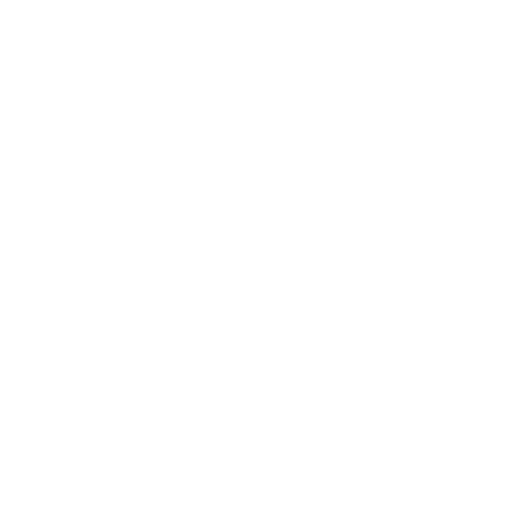
t = 0.00 s
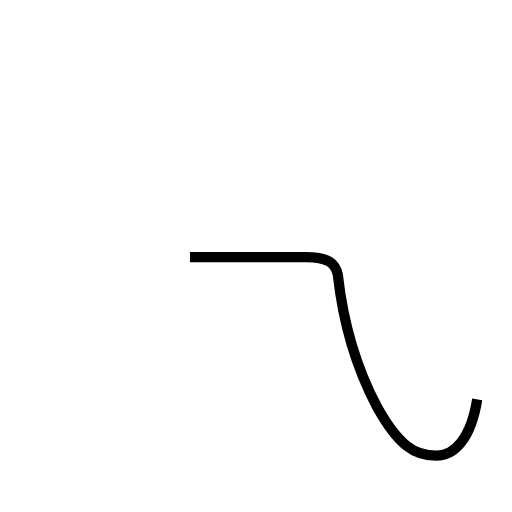
t = 1.32 s
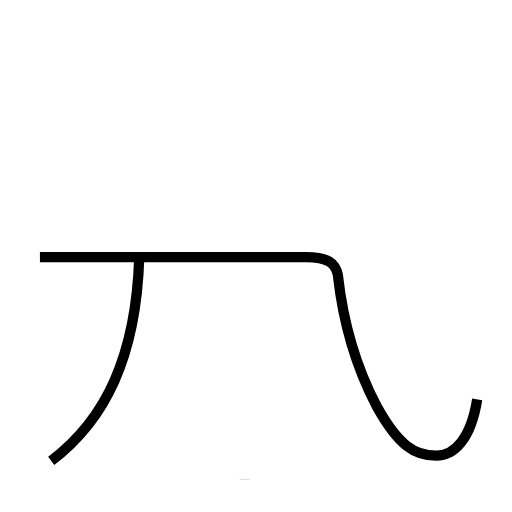
t = 2.44 s
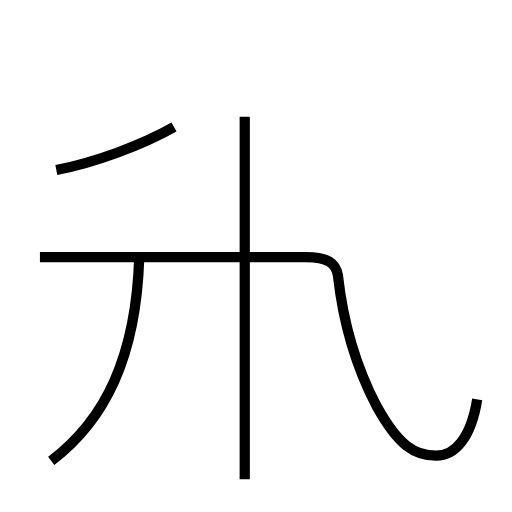
t = 3.87 s
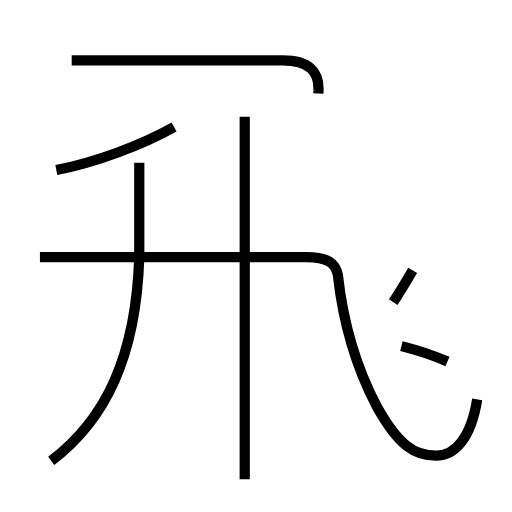
t = 5.17 s
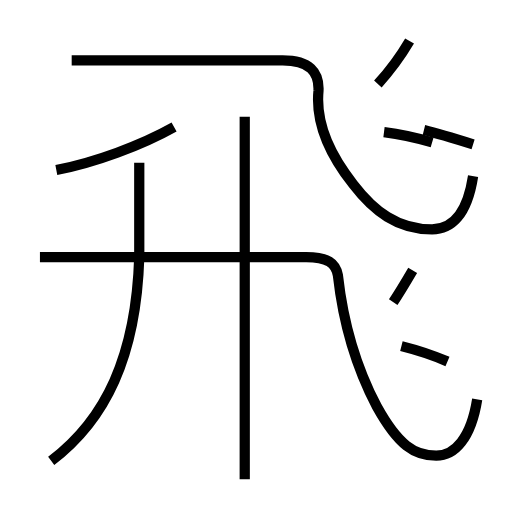
t = 6.40 s

The animated SVG that drew these frames (rendered in a browser with its animation timeline set to each time). Animation: 11 SMIL elements (animate=11); one cycle of 6.40 s.

<?xml version='1.0' encoding='utf-8'?>
<svg viewBox="0.0 -6.0 50.0 50.0" version="1.1" xmlns="http://www.w3.org/2000/svg"><rect x="-1000" y="-1000" width="2000" height="2000" stroke="white" fill="white" /><g style="fill:none;stroke:#000000;stroke-width:1"><path d="M 46.6 -5.0 C 46.0 -1.2 44.4 0.5 42.6 0.5 C 40.5 0.5 38.9 -0.5 36.8 -4.3 C 34.8 -8.1 33.5 -12.6 33.0 -17.1 C 32.8 -18.3 32.0 -18.9 29.9 -18.9 L 3.9 -18.9 " transform="translate(0.0 38.0)" stroke-dasharray="58.745701592182215" stroke-dashoffset="58.745701592182215"><animate attributeName="stroke-dashoffset" from="58.745701592182215" to="0" dur="1.7623710477654664s" begin="0s; anim_end.end" fill="freeze" id="anim0" /></path><path d="M 5.0 1.0 C 10.3 -3.0 13.3 -9.2 13.6 -18.9 " transform="translate(0.0 38.0)" stroke-dasharray="22.474215572718496" stroke-dashoffset="22.474215572718496"><animate attributeName="stroke-dashoffset" from="22.474215572718496" to="0" dur="0.6742264671815549s" begin="anim0.end" fill="freeze" id="anim1" /></path><path d="M 23.9 2.8 L 23.9 -32.6 " transform="translate(0.0 38.0)" stroke-dasharray="35.4" stroke-dashoffset="35.4"><animate attributeName="stroke-dashoffset" from="35.4" to="0" dur="1.0619999999999998s" begin="anim1.end" fill="freeze" id="anim2" /></path><path d="M 5.5 -27.4 C 9.2 -28.1 13.8 -29.8 17.0 -31.6 " transform="translate(0.0 38.0)" stroke-dasharray="12.289192779373865" stroke-dashoffset="12.289192779373865"><animate attributeName="stroke-dashoffset" from="12.289192779373865" to="0" dur="0.3686757833812159s" begin="anim2.end" fill="freeze" id="anim3" /></path><path d="M 43.7 -8.7 C 42.3 -9.3 40.8 -9.8 39.2 -10.2 " transform="translate(0.0 38.0)" stroke-dasharray="4.748476117931252" stroke-dashoffset="4.748476117931252"><animate attributeName="stroke-dashoffset" from="4.748476117931252" to="0" dur="0.14245428353793754s" begin="anim3.end" fill="freeze" id="anim4" /></path><path d="M 13.6 -19.4 L 13.6 -28.1 " transform="translate(0.0 38.0)" stroke-dasharray="8.700000000000003" stroke-dashoffset="8.700000000000003"><animate attributeName="stroke-dashoffset" from="8.700000000000003" to="0" dur="0.26100000000000007s" begin="anim4.end" fill="freeze" id="anim5" /></path><path d="M 38.4 -14.5 C 39.0 -15.4 39.6 -16.4 40.3 -17.6 " transform="translate(0.0 38.0)" stroke-dasharray="3.6364757993991805" stroke-dashoffset="3.6364757993991805"><animate attributeName="stroke-dashoffset" from="3.6364757993991805" to="0" dur="0.10909427398197541s" begin="anim5.end" fill="freeze" id="anim6" /></path><path d="M 7.0 -38.1 L 27.6 -38.1 C 30.2 -38.1 31.2 -37.0 31.1 -35.1 C 30.8 -31.9 32.2 -28.9 34.5 -26.0 C 36.5 -23.4 38.8 -21.6 42.2 -21.6 C 44.0 -21.6 45.6 -22.9 46.2 -26.8 " transform="translate(0.0 38.0)" stroke-dasharray="52.33603910035374" stroke-dashoffset="52.33603910035374"><animate attributeName="stroke-dashoffset" from="52.33603910035374" to="0" dur="1.5700811730106121s" begin="anim6.end" fill="freeze" id="anim7" /></path><path d="M 37.5 -31.1 C 39.1 -30.9 40.5 -30.6 42.2 -30.1 " transform="translate(0.0 38.0)" stroke-dasharray="4.810891493201254" stroke-dashoffset="4.810891493201254"><animate attributeName="stroke-dashoffset" from="4.810891493201254" to="0" dur="0.1443267447960376s" begin="anim7.end" fill="freeze" id="anim8" /></path><path d="M 46.2 -29.9 C 44.6 -30.4 43.0 -30.9 41.4 -31.3 " transform="translate(0.0 38.0)" stroke-dasharray="5.000739560350987" stroke-dashoffset="5.000739560350987"><animate attributeName="stroke-dashoffset" from="5.000739560350987" to="0" dur="0.15002218681052962s" begin="anim8.end" fill="freeze" id="anim9" /></path><path d="M 36.9 -35.8 C 38.0 -37.0 39.0 -38.3 40.0 -40.0" transform="translate(0.0 38.0)" stroke-dasharray="5.230287295299165" stroke-dashoffset="5.230287295299165"><animate attributeName="stroke-dashoffset" from="5.230287295299165" to="0" dur="0.15690861885897495s" begin="anim9.end" fill="freeze" id="anim_end" /></path></g></svg>
